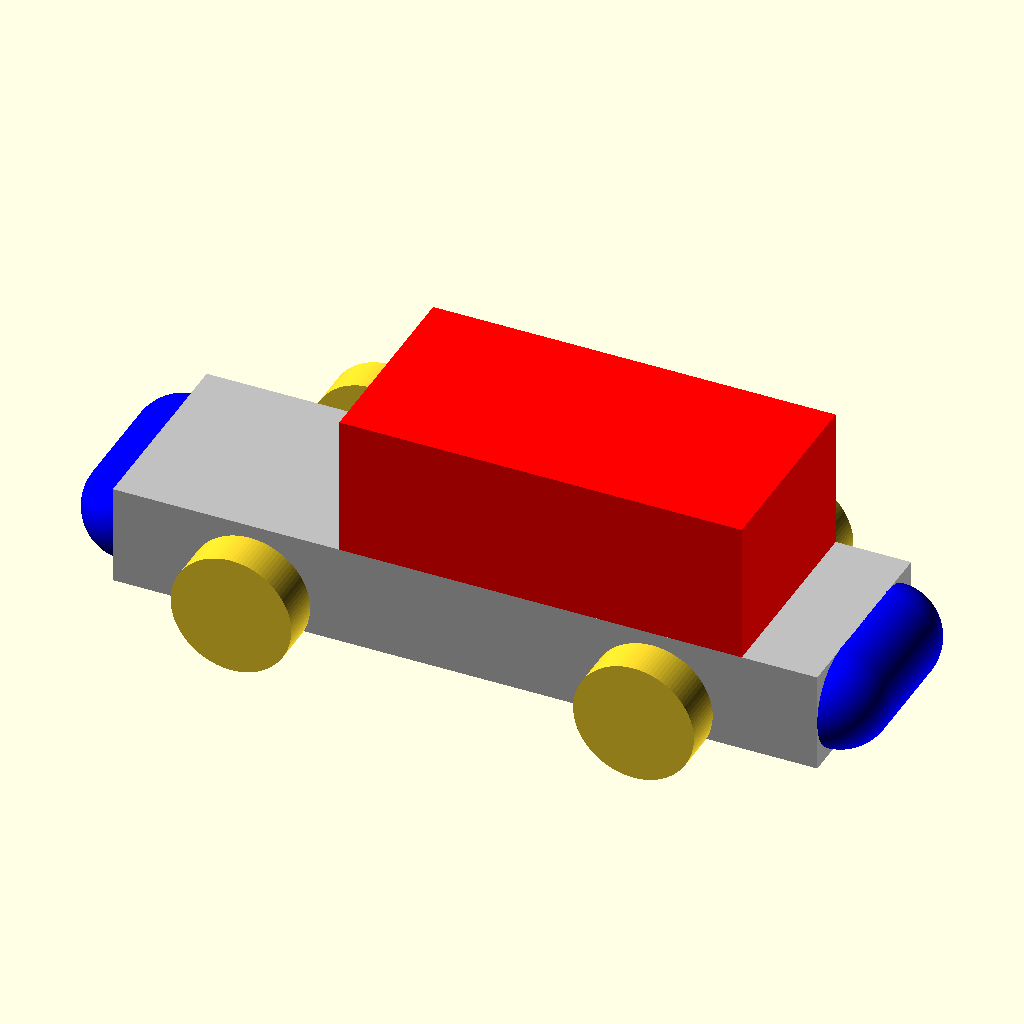
Cell 1: rendered with the file's own defaults.
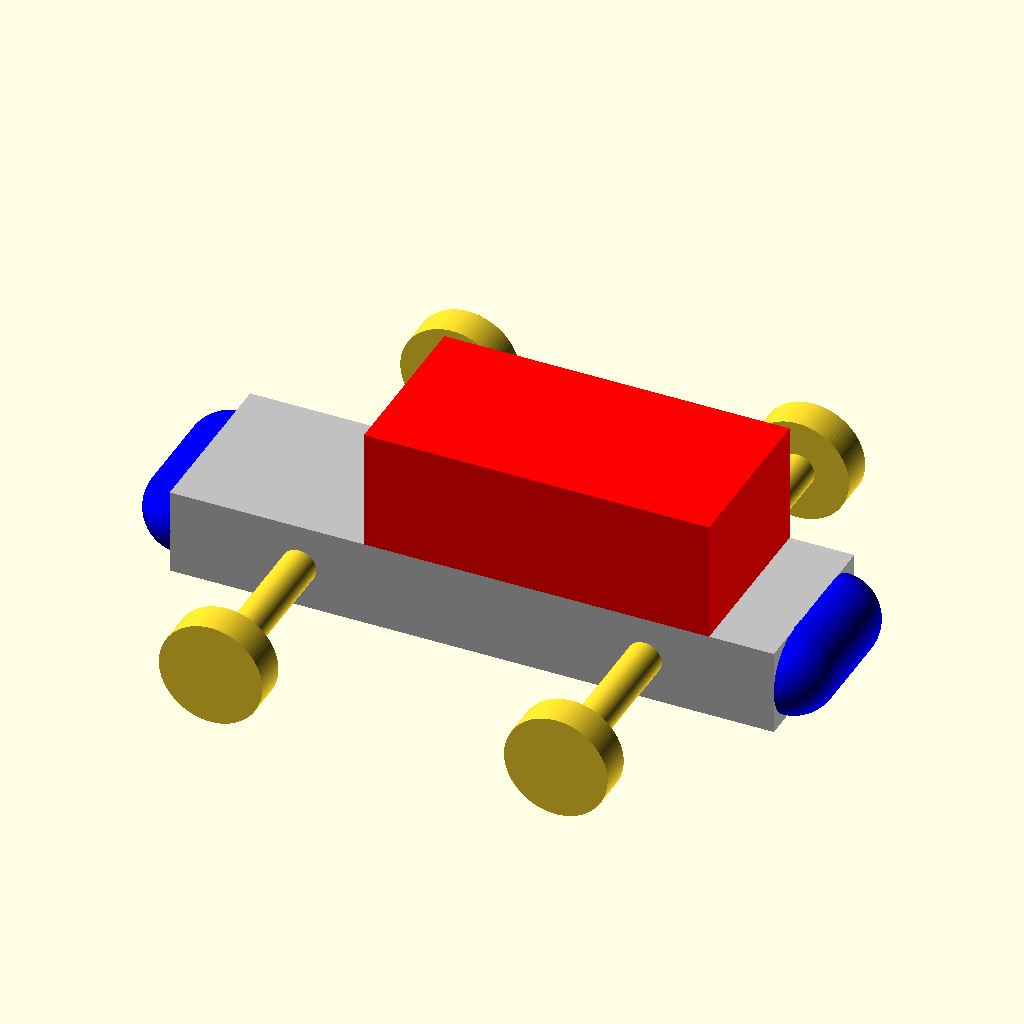
Cell 2: the same model with track = 60.
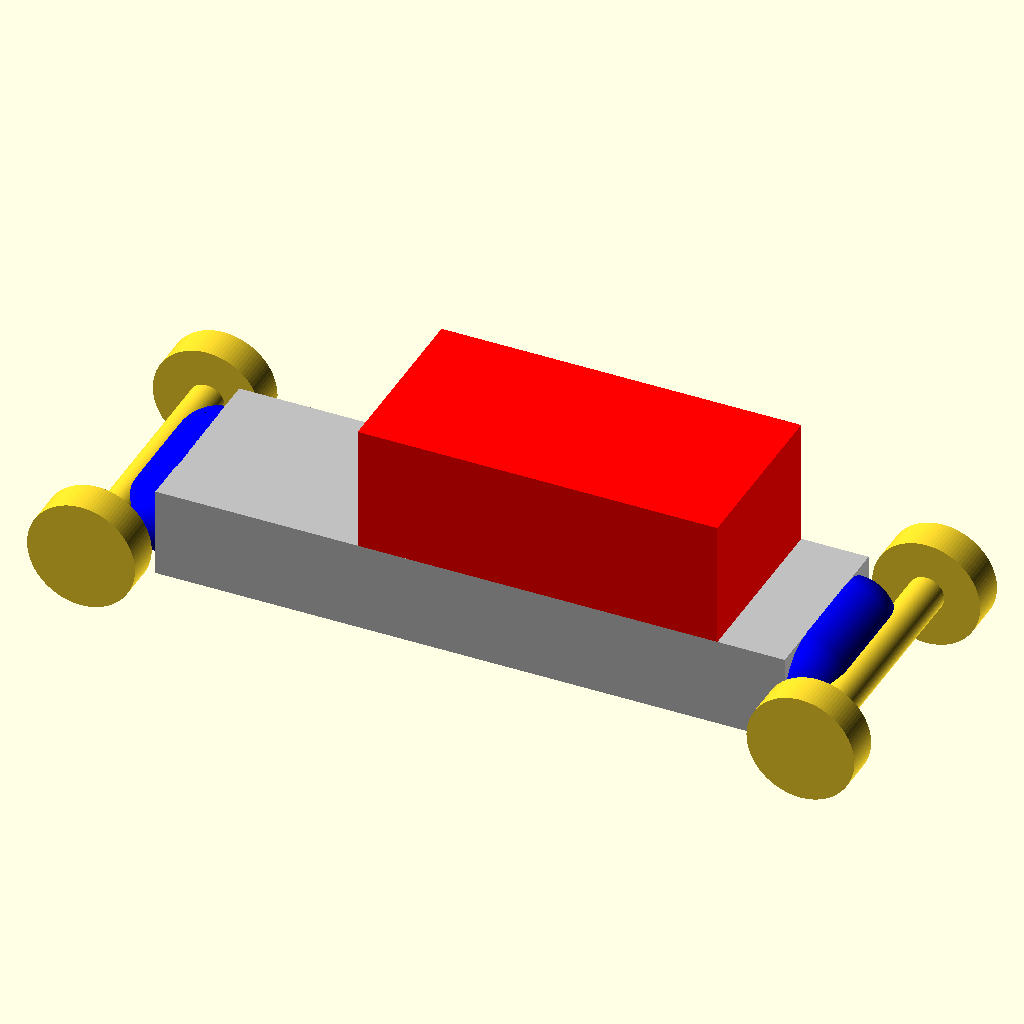
Cell 3: wheelbase = 80 (everything else at default).
The same orthographic view direction (rotation 55°, 0°, 25°; colour scheme Cornfield) for every cell, with the view re-fitted per cell, so scale and position can differ between cells.
Source of the model, tutorial/chapter6/chapter6-part3-2-car-with-body-and-wheel-version.scad:
use <self/vehicle_parts.scad>
$fn=100;

// Conditional assignment of body variables
// L - Long, S - Short, R - Rectangle, N - Normal
body_version = "n";

// base_length
base_length =
(body_version == "l") ? 80:
(body_version == "s") ? 60:
(body_version == "r") ? 65:70;

// top_length
top_length =
(body_version == "l") ? 50:
(body_version == "s") ? 30:
(body_version == "r") ? 65:40;

// top_offset
top_offset =
(body_version == "l") ? 10:
(body_version == "s") ? 5:
(body_version == "r") ? 0:7.5;

// Creation of body
body(base_length=base_length, top_length=top_length, top_offset=top_offset);

// Conditional assignment of wheel variables
// S - Small, M - Medium, L - Large
wheels_version = "s";

wheel_radius =
(wheels_version == "l") ? 10 :
(wheels_version == "m") ? 8 : 6;

wheel_width =
(wheels_version == "l") ? 8 :
(wheels_version == "m") ? 6 : 4;

// Creation of wheels and axles
large_wheels = false;
track = 30;
wheelbase = 40;
//wheel_radius = (large_wheels) ? 10: 6;
//wheel_width = (large_wheels) ? 8 : 4;
// Front left wheel 
translate([-wheelbase/2,-track/2,0])
    rotate([0,0,0])
    simple_wheel(wheel_radius=wheel_radius, wheel_width=wheel_width);
 // Front right wheel 
translate([-wheelbase/2,track/2,0])
    rotate([0,0,0])
    simple_wheel(wheel_radius=wheel_radius, wheel_width=wheel_width);
// Rear left wheel 
translate([wheelbase/2,-track/2,0])
    rotate([0,0,0])
    simple_wheel(wheel_radius=wheel_radius, wheel_width=wheel_width);
// Rear right wheel 
translate([wheelbase/2,track/2,0])
    rotate([0,0,0])
    simple_wheel(wheel_radius=wheel_radius, wheel_width=wheel_width);
// Front axle 
translate([-wheelbase/2,0,0])
    axle(track=track); 
// Rear axle 
translate([wheelbase/2,0,0])
    axle(track=track);
Customizer parameters (derived from the source; name, type, default, range or options):
body_version: string, default "n"
wheels_version: string, default "s"
large_wheels: bool, default false
track: number, default 30
wheelbase: number, default 40
